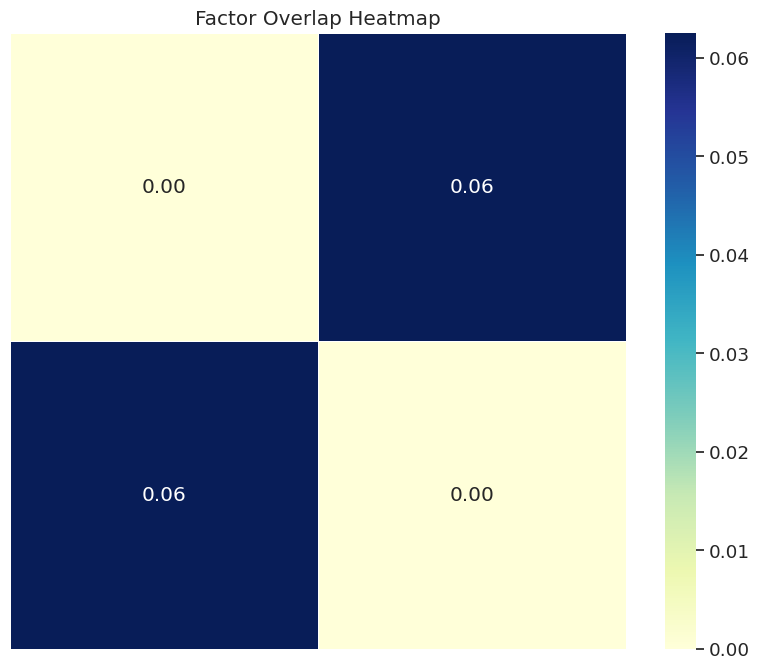

The script that saved this image:
import numpy as np
import matplotlib.pyplot as plt
import seaborn as sns

ackley_factors = [
                  [8, 17, 23, 29, 30, 34, 43], 
                  [9, 17, 19, 25, 26, 28, 30, 31, 32, 33, 47], 
                  [4, 7, 8, 15, 18, 26, 32, 36, 40, 43, 48], 
                  [4, 14, 36, 40, 41], 
                  [2, 3, 5, 12, 14, 15, 20, 23, 25, 32, 36, 40, 41, 46, 48, 49], 
                  [4, 49], 
                  [11, 25, 38, 39, 40, 48, 49], 
                  [2, 8, 12, 13, 14, 16, 26, 33, 35, 37, 38], 
                  [0, 2, 7, 17, 26, 29, 34, 38], 
                  [1, 19, 25, 30], 
                  [16, 22, 25, 28, 31, 33, 37, 39, 40, 41, 47], 
                  [6, 28, 38, 40, 49], 
                  [4, 7, 15, 16, 18, 25, 30, 35, 38, 43, 46], 
                  [7, 15, 18, 19, 21, 26, 42, 45, 46], 
                  [3, 4, 7, 20, 26, 33, 35, 36, 37, 40, 41, 43, 46], 
                  [2, 4, 12, 13, 18, 21, 32, 45, 46, 48], 
                  [7, 10, 12, 18, 19, 31, 33, 35, 38, 39, 47], 
                  [0, 1, 8, 27, 28, 29, 32, 33, 34, 47], 
                  [2, 12, 13, 15, 16, 19, 26, 33, 36, 39, 40, 42, 43, 45, 47], 
                  [1, 9, 13, 16, 18, 21, 24, 25, 26, 27, 30, 33, 39, 41, 42, 43], 
                  [4, 14, 46], 
                  [13, 15, 19, 22, 24, 26, 27, 32, 35, 38, 41, 43, 45, 46], 
                  [10, 21, 26, 37, 38, 41], 
                  [0, 4, 49], 
                  [19, 21, 27, 41, 43], 
                  [1, 4, 6, 9, 10, 12, 19, 30, 39], 
                  [1, 2, 7, 8, 13, 14, 18, 19, 21, 22, 30, 31, 38, 42, 43, 47], 
                  [17, 19, 21, 24, 28, 41, 43, 47], 
                  [1, 10, 11, 17, 27, 34, 38, 41, 42, 44, 47, 49], 
                  [0, 8, 17, 30, 34, 43], 
                  [0, 1, 9, 12, 19, 25, 26, 29, 31, 38, 43, 47], 
                  [1, 10, 16, 26, 30, 47], 
                  [1, 2, 4, 15, 17, 21, 33, 35, 48], 
                  [1, 7, 10, 14, 16, 17, 18, 19, 32, 37, 39, 40], 
                  [0, 8, 17, 28, 29, 42, 44], 
                  [7, 12, 14, 16, 21, 32, 38, 43], 
                  [2, 3, 4, 14, 18, 40, 41, 43], 
                  [7, 10, 14, 22, 33, 41, 46, 48], 
                  [6, 7, 8, 11, 12, 16, 21, 22, 26, 28, 30, 35, 40, 49], 
                  [6, 10, 16, 18, 19, 25, 33, 40, 48, 49], 
                  [2, 3, 4, 6, 10, 11, 14, 18, 33, 36, 38, 39, 41, 43, 44, 48, 49], 
                  [3, 4, 10, 14, 19, 21, 22, 24, 27, 28, 36, 37, 40, 43], 
                  [13, 18, 19, 26, 28, 34, 44], 
                  [0, 2, 12, 14, 18, 19, 21, 24, 26, 27, 29, 30, 35, 36, 40, 41, 45, 46], 
                  [28, 34, 40, 42], 
                  [13, 15, 18, 21, 43, 46, 47], 
                  [4, 12, 13, 14, 15, 20, 21, 37, 43, 45, 48], 
                  [1, 10, 16, 17, 18, 26, 27, 28, 30, 31, 45], 
                  [2, 4, 6, 15, 32, 37, 39, 40, 46, 49], 
                  [4, 5, 6, 11, 23, 28, 38, 39, 40, 48]
                ]

def jaccard_similarity(set1, set2):
    intersection = len(set1.intersection(set2))
    union = len(set1.union(set2))
    return intersection / union

ackley_factors = [
    [8, 17, 23, 29, 30, 34, 43], 
    # ... (other factors)
    [4, 5, 6, 11, 23, 28, 38, 39, 40, 48]
]

# Create an empty similarity matrix
num_factors = len(ackley_factors)
similarity_matrix = np.zeros((num_factors, num_factors))

# Calculate Jaccard similarity between each pair of factors
for i in range(num_factors):
    for j in range(num_factors):
        if i != j:
            set1 = set(ackley_factors[i])
            set2 = set(ackley_factors[j])
            similarity_matrix[i][j] = jaccard_similarity(set1, set2)

# Display the similarity matrix
print("Jaccard Similarity Matrix:")
print(similarity_matrix)

# Your similarity_matrix should be defined here
# similarity_matrix = ...

# Set up the figure and axis
plt.figure(figsize=(10, 8))
sns.set(font_scale=1.2)  # Adjust the font size for better readability

# Create a heatmap using seaborn
ax = sns.heatmap(
    similarity_matrix,
    cmap="YlGnBu",  # Choose a color map
    annot=True,     # Show values in each cell
    fmt=".2f",      # Format of the cell values (two decimal places)
    linewidths=0.5, # Line width between cells
    square=True,    # Ensure a square aspect ratio
    xticklabels=False, # Disable x-axis labels
    yticklabels=False  # Disable y-axis labels
)

# Add a title
plt.title("Factor Overlap Heatmap")

# Show the heatmap
plt.show()
